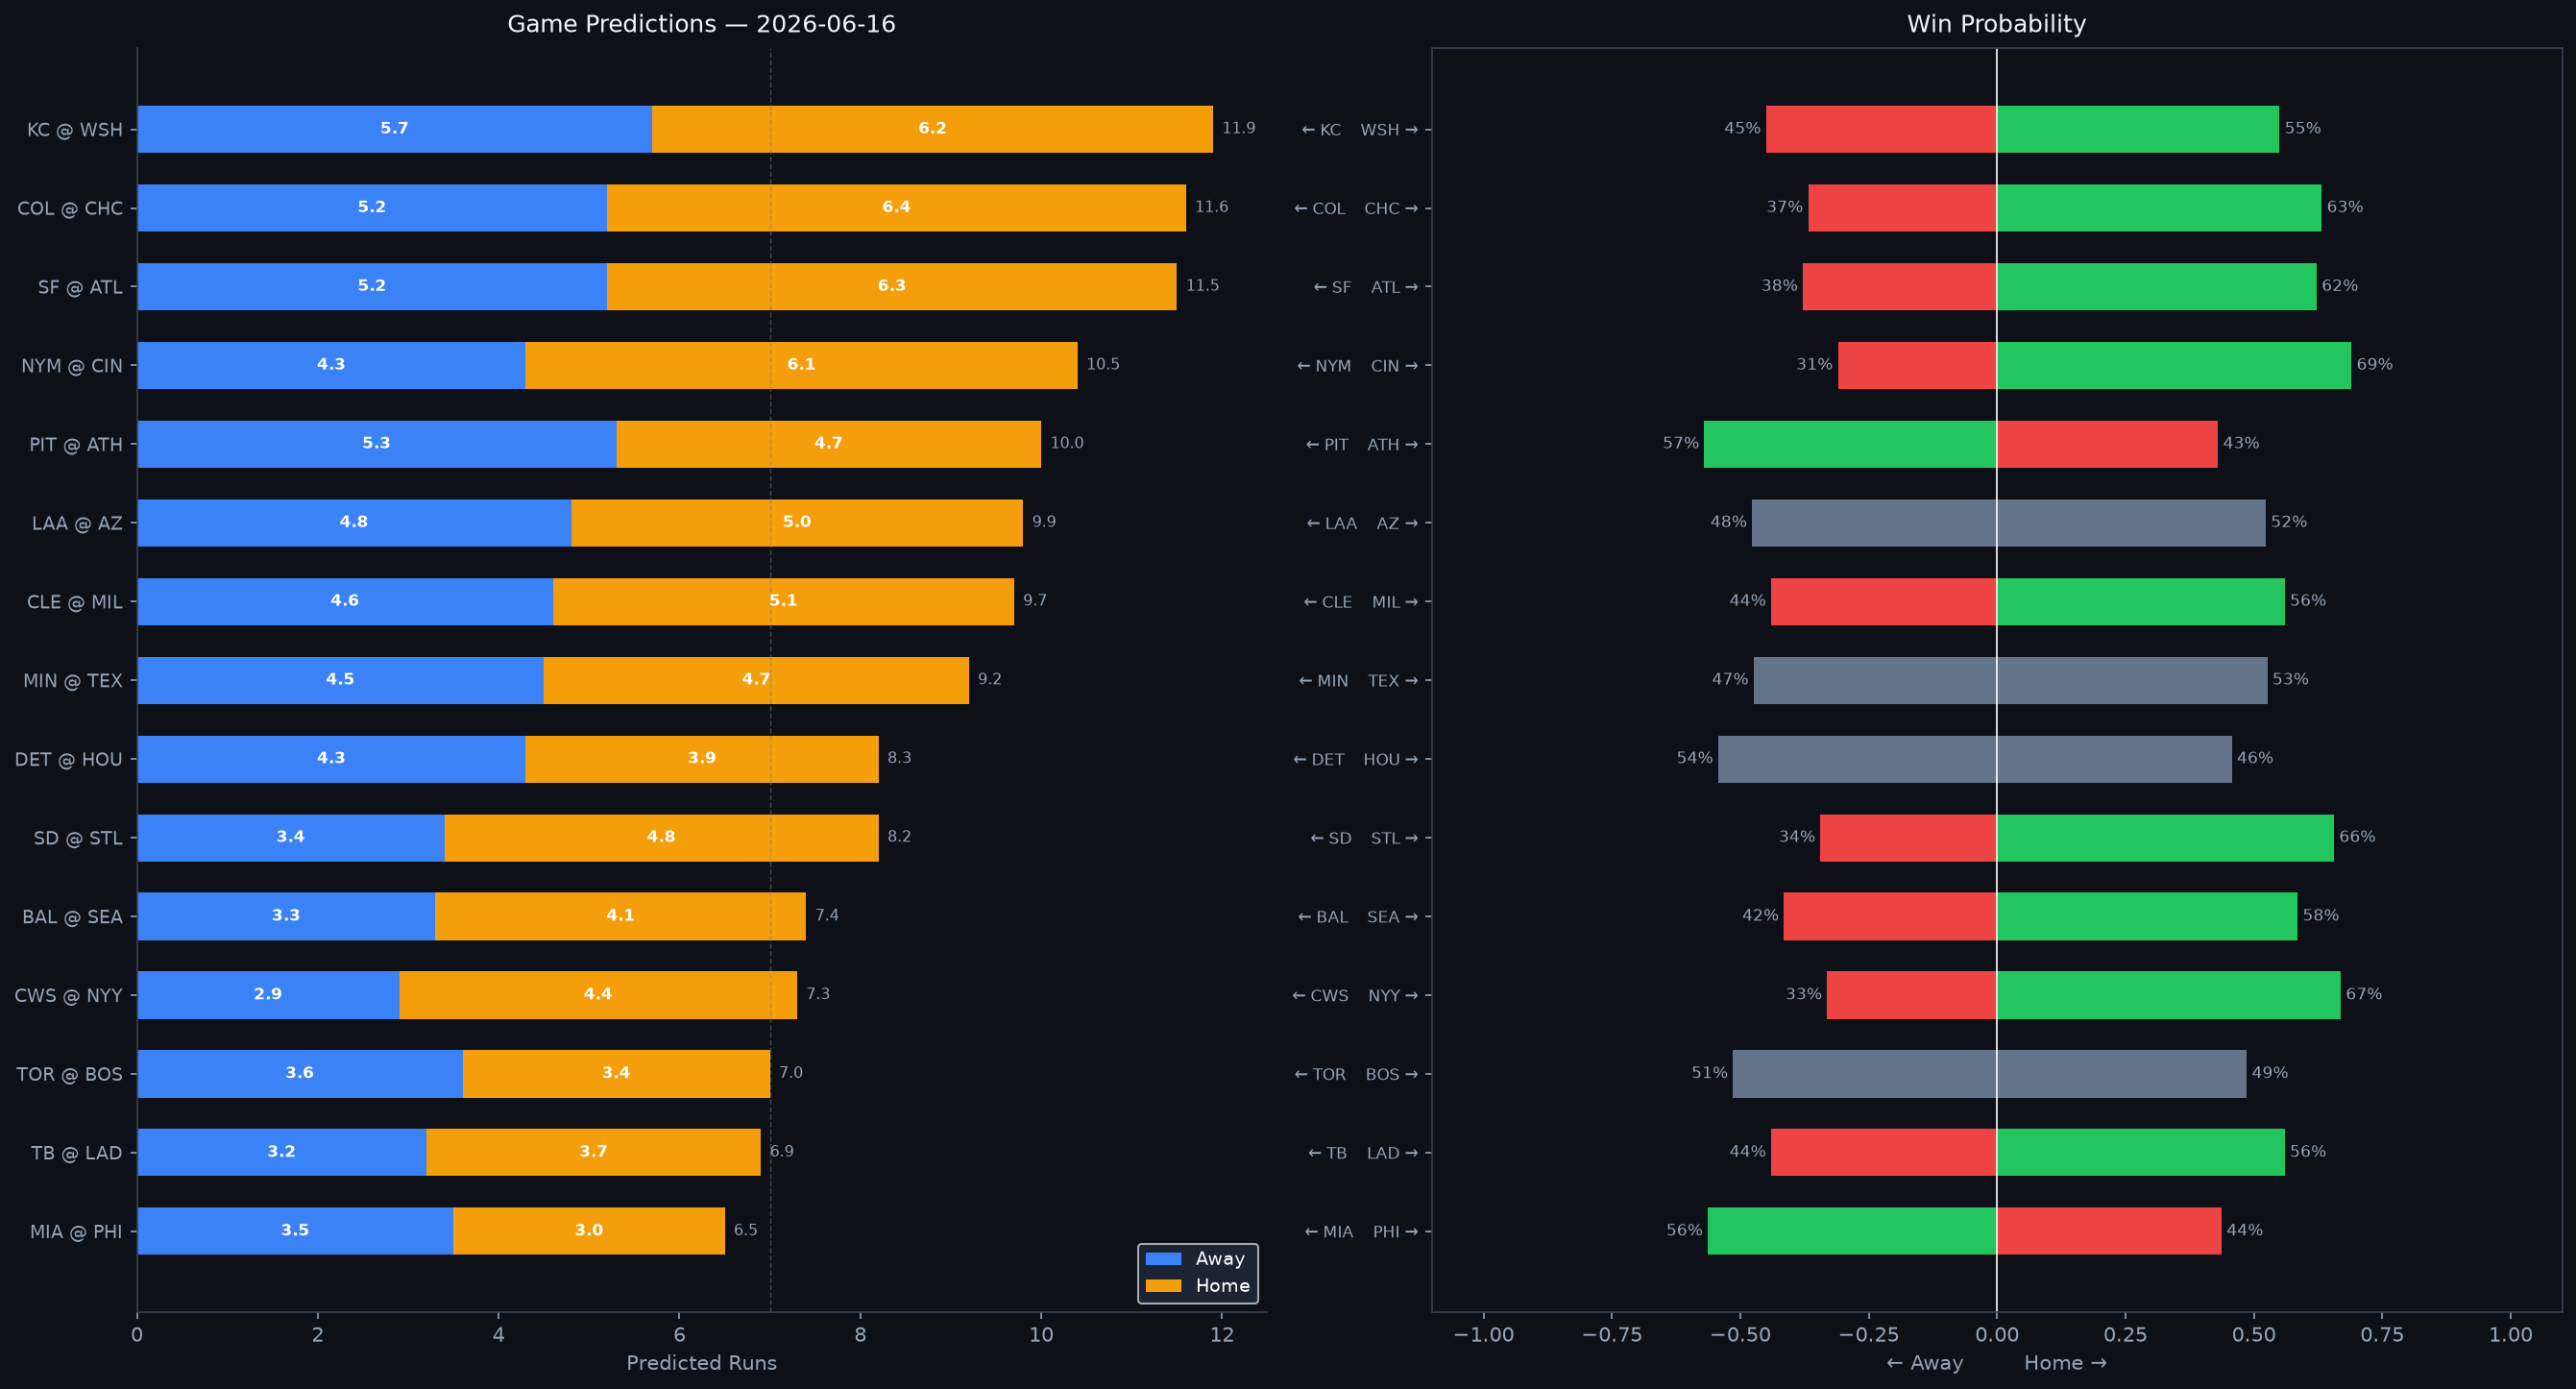

The file beside this chart, header and first rows:
Rank, matchup, home_team, away_team, venue, home_runs_pred, away_runs_pred, total_pred, run_diff, home_win_prob, away_win_prob, predicted_winner, home_faces, home_sp_hand, home_sp_era, home_sp_last3, home_sp_ped, away_faces, away_sp_hand, away_sp_era, away_sp_last3, away_sp_ped, home_lu_ops, home_lu_xba
1, KC @ WSH, WSH, KC, Nationals Park, 6.2, 5.7, 11.9, 0.4, 55.0, 45.0, WSH, Michael Wacha, R, 3.87, 7.33, , Foster Griffin, L, 3.77, 2.81, , 0.696, 0.338
2, COL @ CHC, CHC, COL, Wrigley Field, 6.4, 5.2, 11.6, 1.2, 63.2, 36.8, CHC, Ryan Feltner, R, 5.19, 3.91, , Edward Cabrera, R, 4.17, 8.76, , 0.751, 0.312
3, SF @ ATL, ATL, SF, Truist Park, 6.3, 5.2, 11.5, 1.1, 62.2, 37.8, ATL, Adrian Houser, R, 4.18, 7.11, , Grant Holmes, R, 3.89, 5.37, , 0.737, 0.339
4, NYM @ CIN, CIN, NYM, Great American Ball Park, 6.1, 4.3, 10.5, 1.8, 69.0, 31.0, CIN, Kodai Senga, R, 3.39, 19.46, , Brady Singer, R, 4.32, 3.6, , 0.682, 0.329
5, PIT @ ATH, ATH, PIT, Sutter Health Park, 4.7, 5.3, 10.0, 0.6, 43.0, 57.0, PIT, Mitch Keller, R, 4.56, 13.28, , Jack Perkins, R, 5.18, 7.13, , 0.72, 0.315
6, LAA @ AZ, AZ, LAA, Chase Field, 5.0, 4.8, 9.9, 0.2, 52.3, 47.7, AZ, Reid Detmers, L, 4.65, 2.0, , Merrill Kelly, R, 3.87, 6.15, , 0.7, 0.321
7, CLE @ MIL, MIL, CLE, American Family Field, 5.1, 4.6, 9.7, 0.5, 56.0, 44.0, MIL, Slade Cecconi, R, 5.02, 3.58, , Robert Gasser, L, 3.98, 7.02, , 0.732, 0.333
8, MIN @ TEX, TEX, MIN, Globe Life Field, 4.7, 4.5, 9.2, 0.2, 52.6, 47.4, TEX, Zebby Matthews, R, 5.75, 8.42, , Kumar Rocker, R, 4.57, 2.37, , 0.705, 0.324
9, DET @ HOU, HOU, DET, Daikin Park, 3.9, 4.3, 8.3, 0.4, 45.7, 54.3, DET, Framber Valdez, L, 3.43, 5.0, , Hunter Brown, R, 3.44, 0.88, , 0.676, 0.33
10, SD @ STL, STL, SD, Busch Stadium, 4.8, 3.4, 8.2, 1.4, 65.6, 34.4, STL, Michael King, R, 3.27, 5.93, , Andre Pallante, R, 4.26, 4.44, , 0.744, 0.333
11, BAL @ SEA, SEA, BAL, T-Mobile Park, 4.1, 3.3, 7.4, 0.8, 58.5, 41.5, SEA, Brandon Young, R, 4.66, 2.33, , Logan Gilbert, R, 3.58, 2.11, , 0.73, 0.323
12, CWS @ NYY, NYY, CWS, Yankee Stadium, 4.4, 2.9, 7.3, 1.6, 66.9, 33.1, NYY, Davis Martin, R, 3.88, 3.89, , Gerrit Cole, R, 3.17, 3.53, Gerrit Cole, 0.69, 0.332
13, TOR @ BOS, BOS, TOR, Fenway Park, 3.4, 3.6, 7.0, 0.1, 48.6, 51.4, TOR, Dylan Cease, R, 3.82, 4.74, Dylan Cease, Payton Tolle, L, 3.49, 3.33, , 0.692, 0.308
14, TB @ LAD, LAD, TB, UNIQLO Field at Dodger Stadium, 3.7, 3.2, 6.9, 0.5, 56.0, 44.0, LAD, Drew Rasmussen, R, 2.87, 2.5, , Justin Wrobleski, L, 4.03, 2.62, , 0.714, 0.299
15, MIA @ PHI, PHI, MIA, Citizens Bank Park, 3.0, 3.5, 6.5, 0.6, 43.7, 56.3, MIA, Tyler Phillips, R, 3.43, 3.8, , Jesús Luzardo, L, 4.21, 4.42, , 0.725, 0.318
